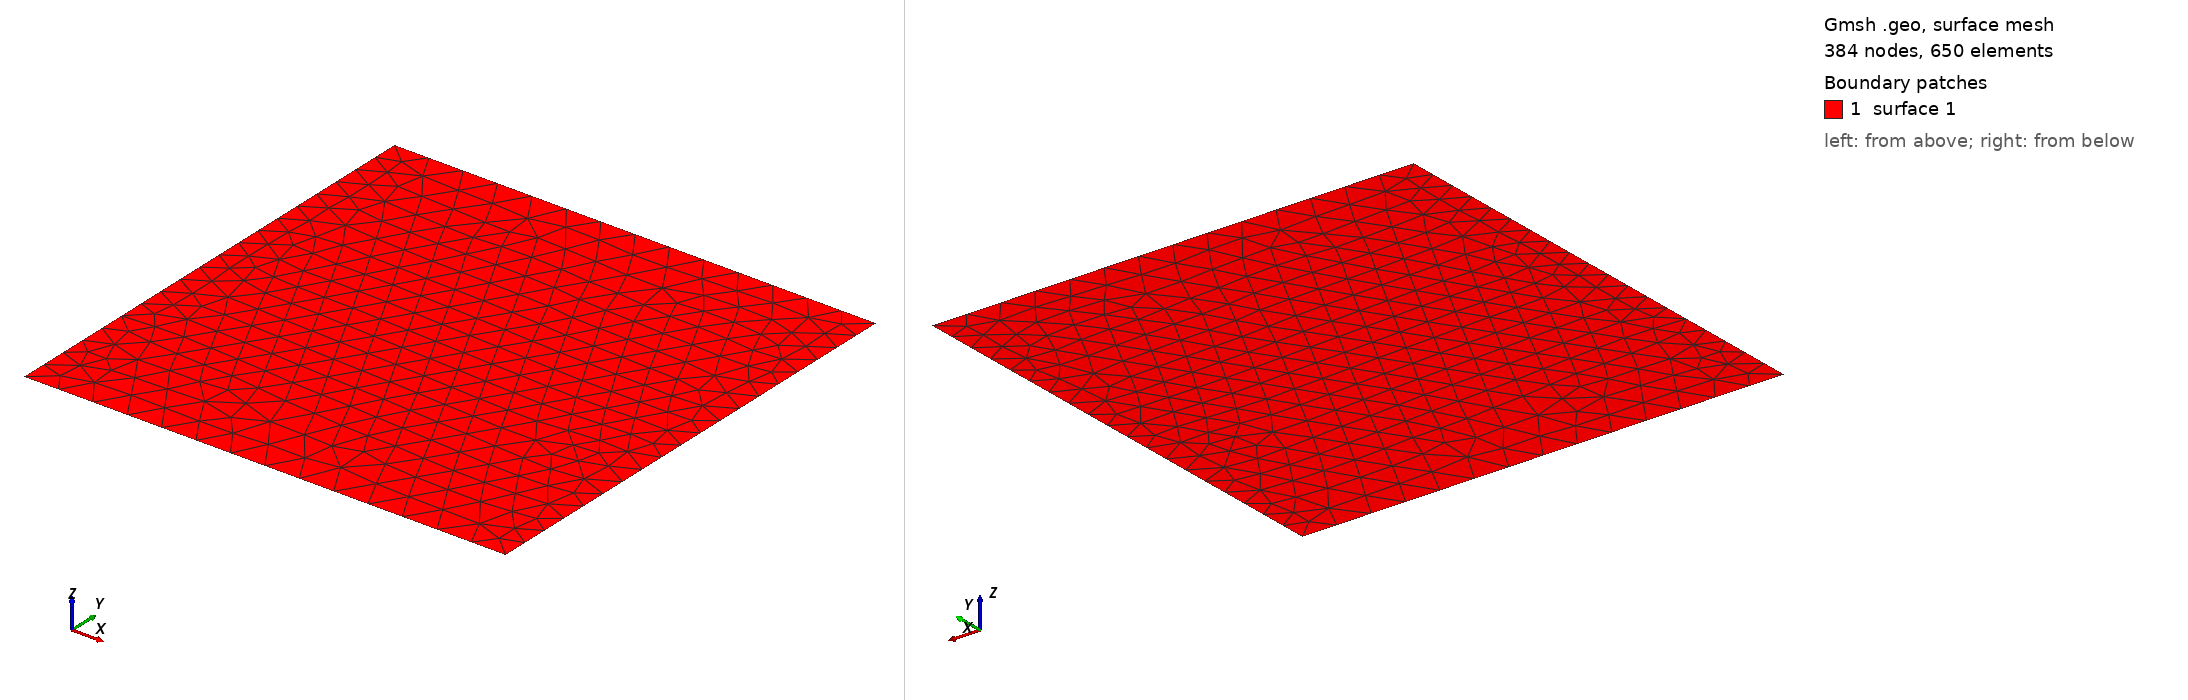

Gmsh geometry script, surface-meshed: 384 nodes, 650 surface elements. Boundary patches (legend numbers): 1 surface 1. Left view from above one corner, right view from below the opposite corner. The script declares no physical surfaces, so the legend lists its geometric surfaces. The drawing asked Gmsh for element sizes between 1% and 20% of the model's largest extent; the script's own settings can give other sizes.

=== CircleInSquare.geo (drawn) ===
lc = 1.5;
L = 10; // length of the square
R = 5.0; // circle radius
TFpoints = 20;
//+
Point(1) = {-L, -L, 0, lc};
//+
Point(2) = {-L, L, 0, lc};
//+
Point(3) = {L, -L, 0, lc};
//+
Point(4) = {L, L, 0, lc};
//+
Point(5) = {0, 0, 0, lc};
//+
Point(6) = {R, 0, 0, lc};
//+
Point(7) = {0., R, 0, lc};
//+
Point(8) = {0., -R, 0, lc};
//+
Point(9) = {-R, 0., 0, lc};
//+
Line(1) = {2, 1};
//+
Line(2) = {1, 3};
//+
Line(3) = {3, 4};
//+
Line(4) = {4, 2};
//+
Circle(5) = {9, 5, 7};
//+
Circle(6) = {7, 5, 6};
//+
Circle(7) = {6, 5, 8};
//+
Circle(8) = {8, 5, 9};
//+
Line Loop(9) = {5, 6, 7, 8};
//+
//Plane Surface(0) = {9};
//+
Line Loop(11) = {1, 2, 3, 4};
//+

//Plane Surface(1) = {9, 11};

Plane Surface(1) = {11};

//Physical Surface(0) = {0};
//+
//Physical Surface(1) = {1};

//+
Transfinite Line {1, 3} = TFpoints Using Progression 1;
